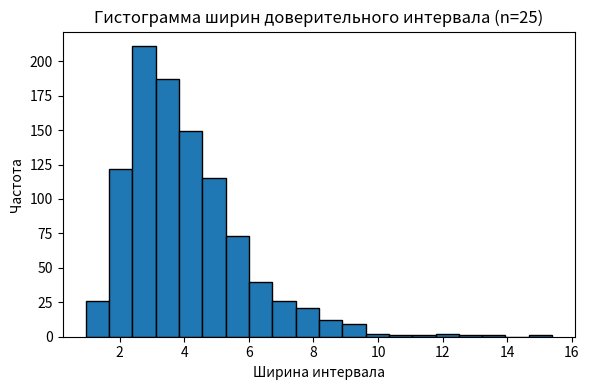
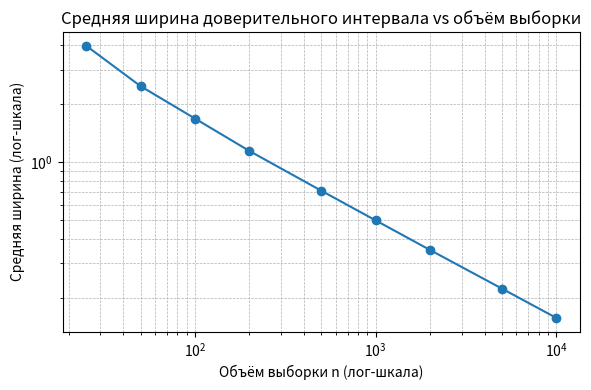

These figures' Python source, in order:
#!/usr/bin/env python3
# -*- coding: utf-8 -*-
"""
main.py — расчёт и анализ 95%-го доверительного интервала
для τ = σ1²/σ2² по Лабораторной работе №2 (MathStat).
Исправлено: корректное создание hist_n25.
"""

import numpy as np
from scipy.stats import f
import pandas as pd
import matplotlib.pyplot as plt

# Фиксируем семя для воспроизводимости
np.random.seed(42)

# Истинные параметры
sigma1_sq = 2.0
sigma2_sq = 1.0
true_tau = sigma1_sq / sigma2_sq

def ci_ratio(x1: np.ndarray, x2: np.ndarray, alpha: float = 0.05):
    """Возвращает доверительный интервал [lower, upper] для τ по данным x1, x2."""
    s1 = np.var(x1, ddof=1)
    s2 = np.var(x2, ddof=1)
    df = len(x1) - 1
    F_low = f.ppf(alpha/2, df, df)
    F_up  = f.ppf(1 - alpha/2, df, df)
    ratio = s1 / s2
    return ratio / F_up, ratio / F_low

def simulate_stats(n: int, reps: int = 1000, alpha: float = 0.05):
    """
    Симуляция: генерирует reps пар выборок размера n,
    возвращает coverage, mean_width, std_width.
    """
    widths = []
    hits = 0
    for _ in range(reps):
        x1 = np.random.normal(0, np.sqrt(sigma1_sq), n)
        x2 = np.random.normal(0, np.sqrt(sigma2_sq), n)
        lo, hi = ci_ratio(x1, x2, alpha)
        widths.append(hi - lo)
        if lo <= true_tau <= hi:
            hits += 1
    return hits / reps, np.mean(widths), np.std(widths)

def main():
    # 1) Сравнение для n=25 и n=10000
    summary = []
    for n in [25, 10000]:
        cov, mean_w, std_w = simulate_stats(n)
        summary.append({'n': n, 'coverage': cov,
                        'mean_width': mean_w, 'std_width': std_w})
    df = pd.DataFrame(summary)
    print(df.to_string(index=False))

    # 2) Гистограмма ширин для n = 25
    widths25 = []
    for _ in range(1000):
        x1 = np.random.normal(0, np.sqrt(sigma1_sq), 25)
        x2 = np.random.normal(0, np.sqrt(sigma2_sq), 25)
        lo, hi = ci_ratio(x1, x2)
        widths25.append(hi - lo)

    plt.figure(figsize=(6,4))
    plt.hist(widths25, bins=20, edgecolor='black')
    plt.title('Гистограмма ширин доверительного интервала (n=25)')
    plt.xlabel('Ширина интервала')
    plt.ylabel('Частота')
    plt.tight_layout()
    plt.savefig('hist_n25.png')
    print("Гистограмма сохранена как hist_n25.png")

    # 3) Зависимость средней ширины от n
    n_values = [25, 50, 100, 200, 500, 1000, 2000, 5000, 10000]
    mean_widths = []
    for n in n_values:
        _, mw, _ = simulate_stats(n)
        mean_widths.append(mw)

    plt.figure(figsize=(6,4))
    plt.plot(n_values, mean_widths, marker='o', linestyle='-')
    plt.xscale('log')
    plt.yscale('log')
    plt.title('Средняя ширина доверительного интервала vs объём выборки')
    plt.xlabel('Объём выборки n (лог-шкала)')
    plt.ylabel('Средняя ширина (лог-шкала)')
    plt.grid(True, which='both', ls='--', lw=0.5)
    plt.tight_layout()
    plt.savefig('width_vs_n.png')
    print("График зависимости средней ширины сохранён как width_vs_n.png")

if __name__ == '__main__':
    main()

